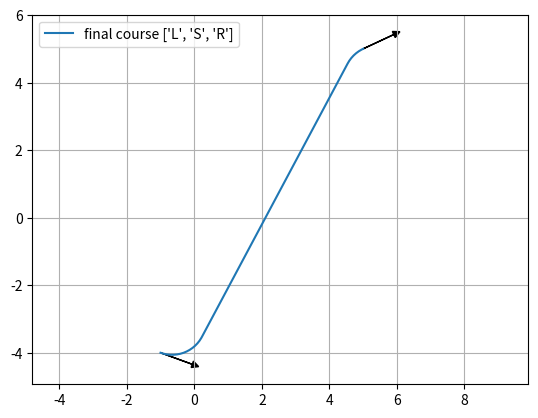

Python code for this plot:
"""
Reeds Shepp path planner sample code
author Atsushi Sakai(@Atsushi_twi)
"""
import math

import matplotlib.pyplot as plt
import numpy as np

show_animation = True


class Path:

    def __init__(self):
        self.lengths = []
        self.ctypes = []
        self.L = 0.0
        self.x = []
        self.y = []
        self.yaw = []
        self.directions = []
        self.cost = []


def plot_arrow(x, y, yaw, length=1.0, width=0.2, fc="k", ec="k"):
    """
    Plot arrow
    """

    if not isinstance(x, float):
        for (ix, iy, iyaw) in zip(x, y, yaw):
            plot_arrow(ix, iy, iyaw)
    else:
        plt.arrow(x, y, length * math.cos(yaw), length * math.sin(yaw),
                  fc=fc, ec=ec, head_width=width, head_length=width)
        plt.plot(x, y)


def mod2pi(x):
    v = np.mod(x, 2.0 * math.pi)
    if v < -math.pi:
        v += 2.0 * math.pi
    else:
        if v > math.pi:
            v -= 2.0 * math.pi
    return v


def pi_2_pi(angle):
    return (angle + math.pi) % (2 * math.pi) - math.pi


def polar(x, y):
    r = math.sqrt(x ** 2 + y ** 2)
    theta = math.atan2(y, x)
    return r, theta


def set_path(paths, lengths, ctypes):
    path = Path()
    path.ctypes = ctypes
    path.lengths = lengths

    # check same path exist
    for tpath in paths:
        typeissame = (tpath.ctypes == path.ctypes)
        if typeissame:
            if sum(tpath.lengths) - sum(path.lengths) <= 0.01:
                return paths  # not insert path

    path.L = sum([abs(i) for i in lengths])

    # Base.Test.@test path.L >= 0.01
    if path.L >= 0.01:
        paths.append(path)

    return paths


def straight_left_straight(x, y, phi):
    phi = mod2pi(phi)
    if y > 0.0 and 0.0 < phi < math.pi * 0.99:
        xd = - y / math.tan(phi) + x
        t = xd - math.tan(phi / 2.0)
        u = phi
        v = math.sqrt((x - xd) ** 2 + y ** 2) - math.tan(phi / 2.0)
        return True, t, u, v
    elif y < 0.0 < phi < math.pi * 0.99:
        xd = - y / math.tan(phi) + x
        t = xd - math.tan(phi / 2.0)
        u = phi
        v = -math.sqrt((x - xd) ** 2 + y ** 2) - math.tan(phi / 2.0)
        return True, t, u, v

    return False, 0.0, 0.0, 0.0


def left_straight_left(x, y, phi):
    u, t = polar(x - math.sin(phi), y - 1.0 + math.cos(phi))
    if t >= 0.0:
        v = mod2pi(phi - t)
        if v >= 0.0:
            return True, t, u, v

    return False, 0.0, 0.0, 0.0


def left_right_left(x, y, phi):
    u1, t1 = polar(x - math.sin(phi), y - 1.0 + math.cos(phi))

    if u1 <= 4.0:
        u = -2.0 * math.asin(0.25 * u1)
        t = mod2pi(t1 + 0.5 * u + math.pi)
        v = mod2pi(phi - t + u)

        if t >= 0.0 >= u:
            return True, t, u, v

    return False, 0.0, 0.0, 0.0


def left_straight_right(x, y, phi):
    u1, t1 = polar(x + math.sin(phi), y - 1.0 - math.cos(phi))
    u1 = u1 ** 2
    if u1 >= 4.0:
        u = math.sqrt(u1 - 4.0)
        theta = math.atan2(2.0, u)
        t = mod2pi(t1 + theta)
        v = mod2pi(t - phi)

        if t >= 0.0 and v >= 0.0:
            return True, t, u, v

    return False, 0.0, 0.0, 0.0


def straight_curve_straight(x, y, phi, paths):
    flag, t, u, v = straight_left_straight(x, y, phi)
    if flag:
        paths = set_path(paths, [t, u, v], ["S", "L", "S"])

    flag, t, u, v = straight_left_straight(x, -y, -phi)
    if flag:
        paths = set_path(paths, [t, u, v], ["S", "R", "S"])

    return paths


def curve_curve_curve(x, y, phi, paths):
    flag, t, u, v = left_right_left(x, y, phi)
    if flag:
        paths = set_path(paths, [t, u, v], ["L", "R", "L"])

    flag, t, u, v = left_right_left(-x, y, -phi)
    if flag:
        paths = set_path(paths, [-t, -u, -v], ["L", "R", "L"])

    flag, t, u, v = left_right_left(x, -y, -phi)
    if flag:
        paths = set_path(paths, [t, u, v], ["R", "L", "R"])

    flag, t, u, v = left_right_left(-x, -y, phi)
    if flag:
        paths = set_path(paths, [-t, -u, -v], ["R", "L", "R"])

    # backwards
    xb = x * math.cos(phi) + y * math.sin(phi)
    yb = x * math.sin(phi) - y * math.cos(phi)

    flag, t, u, v = left_right_left(xb, yb, phi)
    if flag:
        paths = set_path(paths, [v, u, t], ["L", "R", "L"])

    flag, t, u, v = left_right_left(-xb, yb, -phi)
    if flag:
        paths = set_path(paths, [-v, -u, -t], ["L", "R", "L"])

    flag, t, u, v = left_right_left(xb, -yb, -phi)
    if flag:
        paths = set_path(paths, [v, u, t], ["R", "L", "R"])

    flag, t, u, v = left_right_left(-xb, -yb, phi)
    if flag:
        paths = set_path(paths, [-v, -u, -t], ["R", "L", "R"])

    return paths


def curve_straight_curve(x, y, phi, paths):
    flag, t, u, v = left_straight_left(x, y, phi)
    if flag:
        paths = set_path(paths, [t, u, v], ["L", "S", "L"])

    flag, t, u, v = left_straight_left(-x, y, -phi)
    if flag:
        paths = set_path(paths, [-t, -u, -v], ["L", "S", "L"])

    flag, t, u, v = left_straight_left(x, -y, -phi)
    if flag:
        paths = set_path(paths, [t, u, v], ["R", "S", "R"])

    flag, t, u, v = left_straight_left(-x, -y, phi)
    if flag:
        paths = set_path(paths, [-t, -u, -v], ["R", "S", "R"])

    flag, t, u, v = left_straight_right(x, y, phi)
    if flag:
        paths = set_path(paths, [t, u, v], ["L", "S", "R"])

    flag, t, u, v = left_straight_right(-x, y, -phi)
    if flag:
        paths = set_path(paths, [-t, -u, -v], ["L", "S", "R"])

    flag, t, u, v = left_straight_right(x, -y, -phi)
    if flag:
        paths = set_path(paths, [t, u, v], ["R", "S", "L"])

    flag, t, u, v = left_straight_right(-x, -y, phi)
    if flag:
        paths = set_path(paths, [-t, -u, -v], ["R", "S", "L"])

    return paths


def generate_path(q0, q1, max_curvature):
    dx = q1[0] - q0[0]
    dy = q1[1] - q0[1]
    dth = q1[2] - q0[2]
    c = math.cos(q0[2])
    s = math.sin(q0[2])
    x = (c * dx + s * dy) * max_curvature
    y = (-s * dx + c * dy) * max_curvature

    paths = []
    paths = straight_curve_straight(x, y, dth, paths)
    paths = curve_straight_curve(x, y, dth, paths)
    paths = curve_curve_curve(x, y, dth, paths)

    return paths


def interpolate(ind, length, mode, max_curvature, origin_x, origin_y, origin_yaw, path_x, path_y, path_yaw, directions):
    if mode == "S":
        path_x[ind] = origin_x + length / max_curvature * math.cos(origin_yaw)
        path_y[ind] = origin_y + length / max_curvature * math.sin(origin_yaw)
        path_yaw[ind] = origin_yaw
    else:  # curve
        ldx = math.sin(length) / max_curvature
        ldy = 0.0
        if mode == "L":  # left turn
            ldy = (1.0 - math.cos(length)) / max_curvature
        elif mode == "R":  # right turn
            ldy = (1.0 - math.cos(length)) / -max_curvature
        gdx = math.cos(-origin_yaw) * ldx + math.sin(-origin_yaw) * ldy
        gdy = -math.sin(-origin_yaw) * ldx + math.cos(-origin_yaw) * ldy
        path_x[ind] = origin_x + gdx
        path_y[ind] = origin_y + gdy

    if mode == "L":  # left turn
        path_yaw[ind] = origin_yaw + length
    elif mode == "R":  # right turn
        path_yaw[ind] = origin_yaw - length

    if length > 0.0:
        directions[ind] = 1
    else:
        directions[ind] = -1

    return path_x, path_y, path_yaw, directions


def generate_local_course(total_length, lengths, mode, max_curvature, step_size):
    n_point = math.trunc(total_length / step_size) + len(lengths) + 4

    px = [0.0 for _ in range(n_point)]
    py = [0.0 for _ in range(n_point)]
    pyaw = [0.0 for _ in range(n_point)]
    directions = [0.0 for _ in range(n_point)]
    ind = 1

    if lengths[0] > 0.0:
        directions[0] = 1
    else:
        directions[0] = -1

    ll = 0.0

    for (m, l, i) in zip(mode, lengths, range(len(mode))):
        if l > 0.0:
            d = step_size
        else:
            d = -step_size

        # set origin state
        ox, oy, oyaw = px[ind], py[ind], pyaw[ind]

        ind -= 1
        if i >= 1 and (lengths[i - 1] * lengths[i]) > 0:
            pd = - d - ll
        else:
            pd = d - ll

        while abs(pd) <= abs(l):
            ind += 1
            px, py, pyaw, directions = interpolate(
                ind, pd, m, max_curvature, ox, oy, oyaw, px, py, pyaw, directions)
            pd += d

        ll = l - pd - d  # calc remain length

        ind += 1
        px, py, pyaw, directions = interpolate(
            ind, l, m, max_curvature, ox, oy, oyaw, px, py, pyaw, directions)

    # remove unused data
    while px[-1] == 0.0:
        px.pop()
        py.pop()
        pyaw.pop()
        directions.pop()

    return px, py, pyaw, directions


def calc_paths(sx, sy, syaw, gx, gy, gyaw, maxc, step_size):
    q0 = [sx, sy, syaw]
    q1 = [gx, gy, gyaw]

    paths = generate_path(q0, q1, maxc)
    for path in paths:
        x, y, yaw, directions = generate_local_course(
            path.L, path.lengths, path.ctypes, maxc, step_size * maxc)

        # convert global coordinate
        path.x = [math.cos(-q0[2]) * ix + math.sin(-q0[2])
                  * iy + q0[0] for (ix, iy) in zip(x, y)]
        path.y = [-math.sin(-q0[2]) * ix + math.cos(-q0[2])
                  * iy + q0[1] for (ix, iy) in zip(x, y)]
        path.yaw = [pi_2_pi(iyaw + q0[2]) for iyaw in yaw]
        path.directions = directions
        path.lengths = [length / maxc for length in path.lengths]
        path.L = path.L / maxc

    return paths


def reeds_shepp_path_planning(sx, sy, syaw,
                              gx, gy, gyaw, maxc, step_size=0.2):
    paths = calc_paths(sx, sy, syaw, gx, gy, gyaw, maxc, step_size)

    if not paths:
        return None, None, None, None, None

    minL = float("Inf")
    best_path_index = -1
    for i, _ in enumerate(paths):
        if paths[i].L <= minL:
            minL = paths[i].L
            best_path_index = i

    bpath = paths[best_path_index]

    return bpath.x, bpath.y, bpath.yaw, bpath.ctypes, bpath.lengths


def main():
    print("Reeds Shepp path planner sample start!!")

    start_x = -1.0  # [m]
    start_y = -4.0  # [m]
    start_yaw = np.deg2rad(-20.0)  # [rad]
    
    end_x = 5.0  # [m]
    end_y = 5.0  # [m]
    end_yaw = np.deg2rad(25.0)  # [rad]

    # start_x = 0.0  # [m]
    # start_y = 0.0  # [m]
    # start_yaw = np.deg2rad(0.0)  # [rad]

    # end_x = 2.0  # [m]
    # end_y = 2.0  # [m]
    # end_yaw = np.deg2rad(1.0)  # [rad]

    curvature = 1.0
    step_size = 0.1

    px, py, pyaw, mode, clen = reeds_shepp_path_planning(
        start_x, start_y, start_yaw, end_x, end_y, end_yaw, curvature, step_size)

    if show_animation:  # pragma: no cover
        plt.cla()
        plt.plot(px, py, label="final course " + str(mode))

        # plotting
        plot_arrow(start_x, start_y, start_yaw)
        plot_arrow(end_x, end_y, end_yaw)

        plt.legend()
        plt.grid(True)
        plt.axis("equal")
        plt.show()

    if not px:
        assert False, "No path"


if __name__ == '__main__':
    main()
